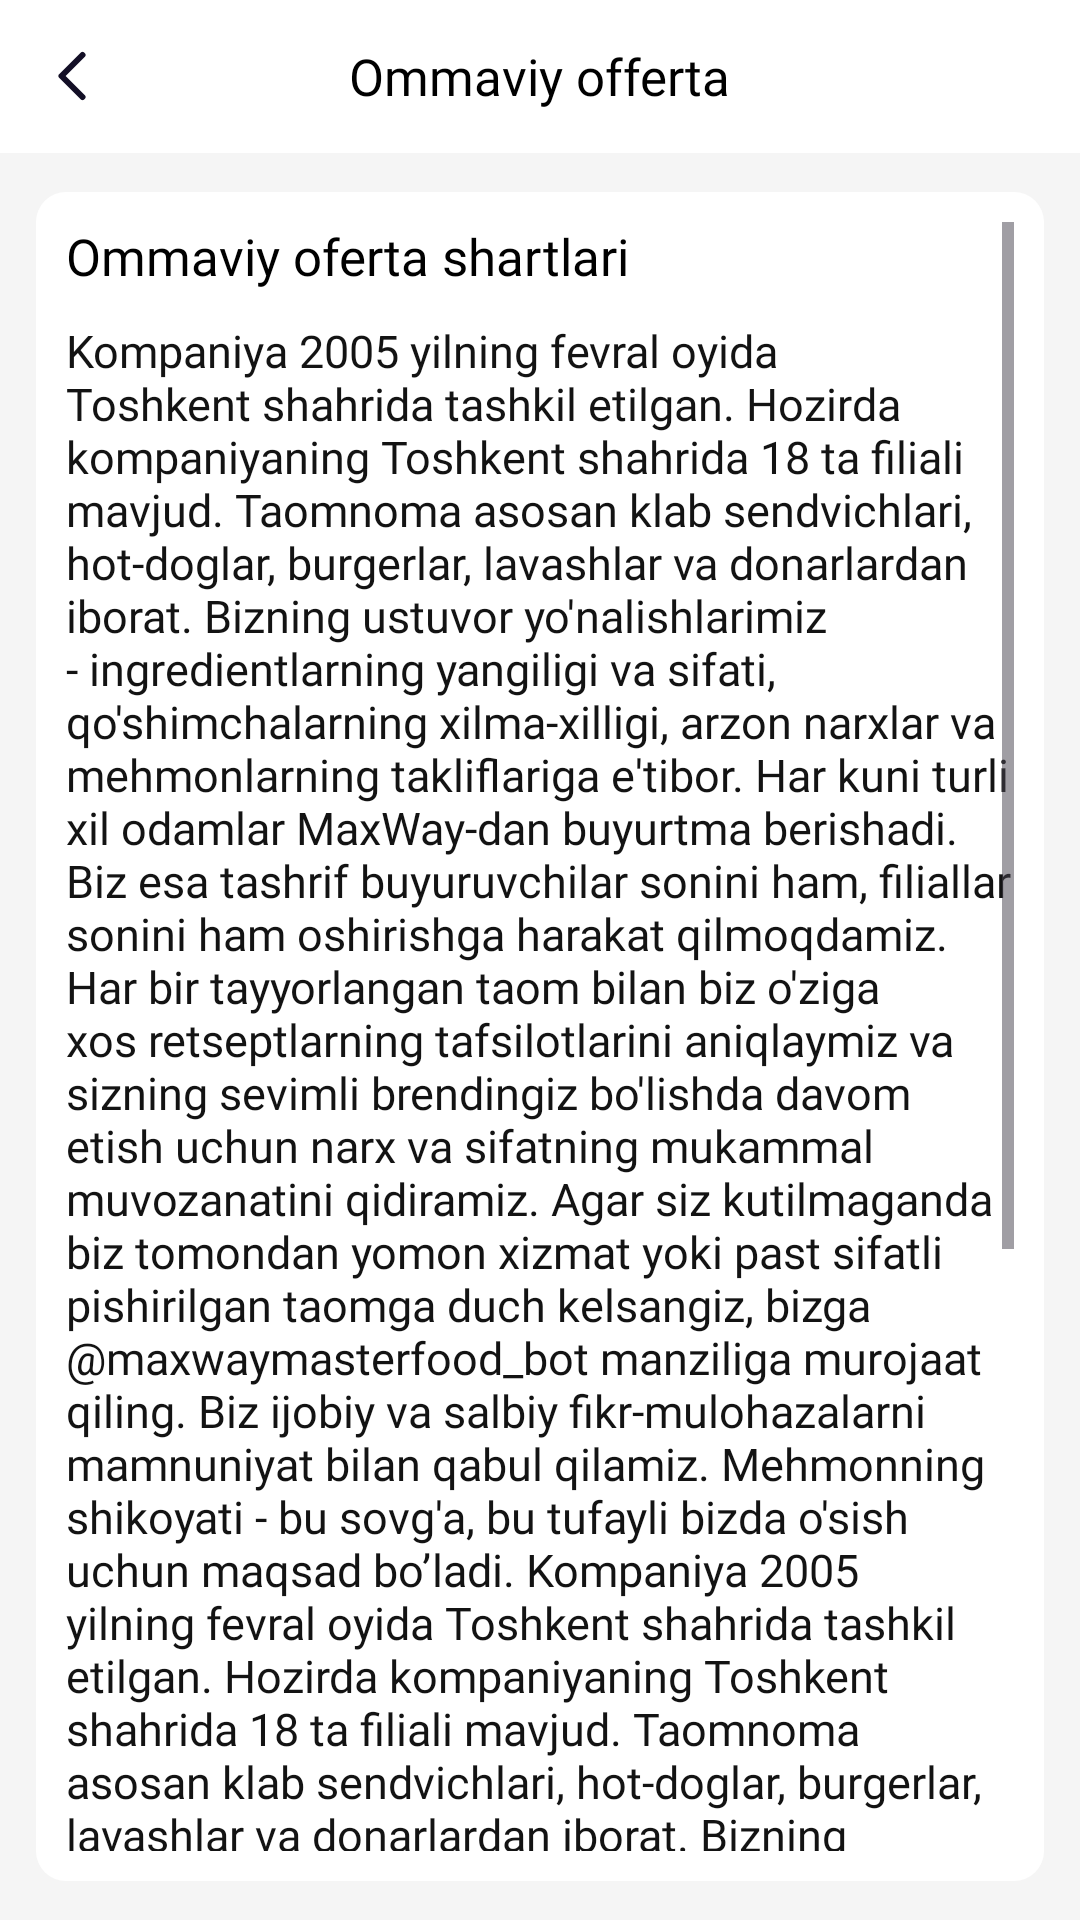

Produce the Android XML layout that renders to this screen, including the resource entries it uses.
<!-- AndroidManifest.xml: application theme Theme.MaxWay -->
<!-- res/layout/public_afford_fragment.xml -->
<?xml version="1.0" encoding="utf-8"?>
<androidx.constraintlayout.widget.ConstraintLayout xmlns:android="http://schemas.android.com/apk/res/android"
    xmlns:app="http://schemas.android.com/apk/res-auto"
    android:layout_width="match_parent"
    android:layout_height="match_parent"
    android:background="#F5F5F5">

    <FrameLayout
        android:id="@+id/top"
        android:layout_width="match_parent"
        android:layout_height="51dp"
        android:background="@color/white"
        app:layout_constraintTop_toTopOf="parent">

        <ImageView
            android:id="@+id/back"
            android:layout_width="wrap_content"
            android:layout_height="wrap_content"
            android:layout_gravity="center_vertical"
            android:layout_marginLeft="12dp"
            android:src="@drawable/back" />

        <TextView
            android:id="@+id/title"
            android:layout_width="wrap_content"
            android:layout_height="wrap_content"
            android:layout_gravity="center"
            android:fontFamily="@font/sf_pro_display"
            android:text="Ommaviy offerta"
            android:textColor="@color/black"
            android:textSize="17sp" />
    </FrameLayout>

    <ScrollView
        android:layout_width="match_parent"
        android:layout_height="0dp"
        app:layout_constraintBottom_toBottomOf="parent"
        android:layout_marginHorizontal="12dp"
        android:layout_marginVertical="13dp"
        android:background="@drawable/white_square"
        android:backgroundTint="@color/white"
        android:padding="10dp"
        app:layout_constraintTop_toBottomOf="@id/top">

        <LinearLayout
            android:layout_width="match_parent"
            android:layout_height="match_parent"
            android:orientation="vertical">

            <TextView
                android:layout_width="wrap_content"
                android:layout_height="wrap_content"
                android:fontFamily="@font/sf_pro_display"
                android:text="Ommaviy oferta shartlari"
                android:textColor="@color/black"
                android:textSize="17sp" />

            <TextView
                android:layout_width="wrap_content"
                android:layout_height="wrap_content"
                android:layout_marginTop="10dp"
                android:fontFamily="@font/sf_pro_display"
                android:text="Kompaniya 2005 yilning fevral oyida Toshkent shahrida tashkil etilgan. Hozirda kompaniyaning Toshkent shahrida 18 ta filiali mavjud.
Taomnoma asosan klаb sendvichlari, hot-doglar, burgerlar, lavashlar va donarlardan iborat. Bizning ustuvor yo'nalishlarimiz - ingredientlarning yangiligi va sifati, qo'shimchalarning xilma-xilligi, arzon narxlar va mehmonlarning takliflariga e'tibor.
Har kuni turli xil odamlar MaxWay-dan buyurtma berishadi. Biz esa tashrif buyuruvchilar sonini ham, filiallar sonini ham oshirishga harakat qilmoqdamiz. Har bir tayyorlangan taom bilan biz o'ziga xos retseptlarning tafsilotlarini aniqlaymiz va sizning sevimli brendingiz bo'lishda davom etish uchun narx va sifatning mukammal muvozanatini qidiramiz.
Agar siz kutilmaganda biz tomondan yomon xizmat yoki past sifatli pishirilgan taomga duch kelsangiz, bizga @maxwaymasterfood_bot manziliga murojaat qiling. Biz ijobiy va salbiy fikr-mulohazalarni mamnuniyat bilan qabul qilamiz. Mehmonning shikoyati - bu sovg'a, bu tufayli bizda o'sish uchun maqsad bo’ladi. Kompaniya 2005 yilning fevral oyida Toshkent shahrida tashkil etilgan. Hozirda kompaniyaning Toshkent shahrida 18 ta filiali mavjud.
Taomnoma asosan klаb sendvichlari, hot-doglar, burgerlar, lavashlar va donarlardan iborat. Bizning ustuvor yo'nalishlarimiz - ingredientlarning yangiligi va sifati, qo'shimchalarning xilma-xilligi, arzon narxlar va mehmonlarning takliflariga e'tibor.
Har kuni turli xil odamlar MaxWay-dan buyurtma berishadi. Biz esa tashrif buyuruvchilar sonini ham, filiallar sonini ham oshirishga harakat qilmoqdamiz. Har bir tayyorlangan taom bilan biz o'ziga xos retseptlarning tafsilotlarini aniqlaymiz va sizning sevimli brendingiz bo'lishda davom etish uchun narx va sifatning mukammal muvozanatini qidiramiz.
Agar siz kutilmaganda biz tomondan yomon xizmat yoki past sifatli pishirilgan taomga duch kelsangiz, bizga @maxwaymasterfood_bot manziliga murojaat qiling. Biz ijobiy va salbiy fikr-mulohazalarni mamnuniyat bilan qabul qilamiz. Mehmonning shikoyati - bu sovg'a, bu tufayli bizda o'sish uchun maqsad bo’ladi."
                android:textColor="#131313"
                android:textSize="15sp" />
        </LinearLayout>
    </ScrollView>


</androidx.constraintlayout.widget.ConstraintLayout>
<!-- resources referenced by this layout -->
<resources>
  <color name="black">#FF000000</color>
  <color name="white">#FFFFFFFF</color>
  <!-- drawable back (drawable) -->
  <vector xmlns:android="http://schemas.android.com/apk/res/android"
      android:width="24dp"
      android:height="24dp"
      android:viewportWidth="24"
      android:viewportHeight="24">
    <path
        android:pathData="M15.5,19L8.5,12L15.5,5"
        android:strokeLineJoin="round"
        android:strokeWidth="2"
        android:fillColor="#00000000"
        android:strokeColor="#130F26"
        android:strokeLineCap="round"/>
  </vector>
  <!-- drawable white_square (drawable) -->
  <?xml version="1.0" encoding="utf-8"?>
  <shape android:shape="rectangle" xmlns:android="http://schemas.android.com/apk/res/android">
      <solid android:color="?colorSecondary"/>
      <corners android:radius="10dp"/>
  </shape>
  <style name="Theme.MaxWay" parent="Base.Theme.MaxWay" />
  <style name="Base.Theme.MaxWay" parent="Theme.Material3.DayNight.NoActionBar">
          
          
          <item name="colorPrimary">#51267D</item>
          <item name="colorSecondary">#E7E9E8</item>
      </style>
</resources>
